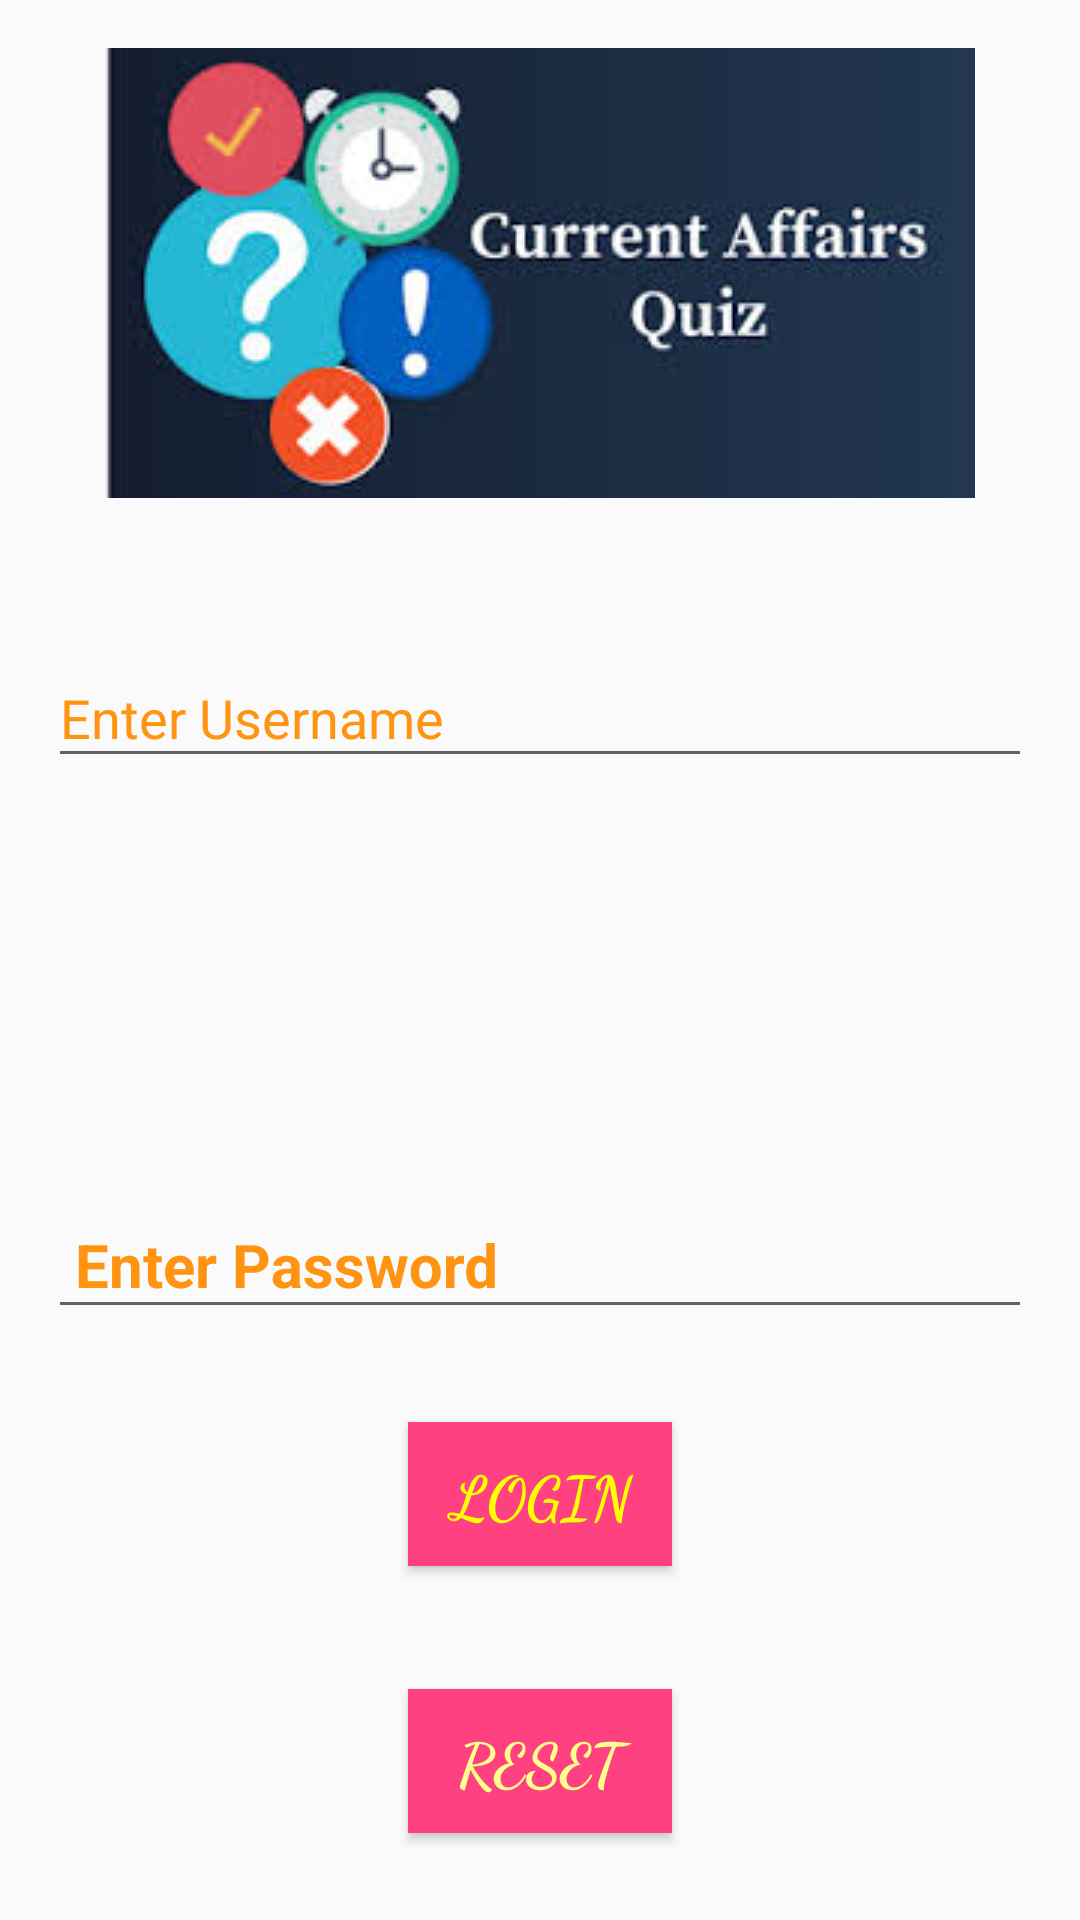

Write the Android layout XML for this screen, with the resource values it uses.
<!-- AndroidManifest.xml: application theme AppTheme -->
<!-- res/layout/activity_login1.xml -->
<?xml version="1.0" encoding="utf-8"?>
<RelativeLayout xmlns:android="http://schemas.android.com/apk/res/android"
    android:layout_width="match_parent"
    android:layout_height="match_parent"
    android:orientation="vertical"
    android:padding="16dp">

    <LinearLayout
        android:layout_width="match_parent"
        android:layout_height="wrap_content"
        android:layout_alignParentEnd="true"
        android:layout_alignParentRight="true"
        android:layout_alignParentTop="true"
        android:orientation="horizontal"
        android:paddingBottom="40sp">

        <ImageView
            android:id="@+id/topic_image"
            android:layout_width="wrap_content"
            android:layout_height="150dp"
            android:layout_gravity="center"
            android:layout_weight="1"
            android:scaleType="center"
            android:src="@drawable/quiz" />


    </LinearLayout>


    <android.support.design.widget.TextInputLayout
        android:id="@+id/usernameLayout"
        android:layout_width="match_parent"
        android:layout_height="wrap_content"
        android:layout_alignParentTop="true"
        android:layout_centerHorizontal="true"
        android:layout_marginTop="191dp"
        android:fontFamily="cursive"
        android:textColorHint="@color/colorPrimary"
        android:hint="Enter Username">

        <android.support.design.widget.TextInputEditText
            android:id="@+id/usernameText"
            android:layout_width="match_parent"
            android:layout_height="wrap_content" />

    </android.support.design.widget.TextInputLayout>

    <android.support.design.widget.TextInputLayout
        android:id="@+id/passwordLayout"
        android:layout_width="match_parent"
        android:layout_height="wrap_content"
        android:layout_alignParentBottom="true"
        android:layout_centerHorizontal="true"
        android:layout_marginBottom="181dp"
        android:fontFamily="cursive"
        android:textSize="20sp"
        android:textStyle="bold"
        android:textColorHint="@color/colorPrimary"
        android:hint=" Enter Password">

        <android.support.design.widget.TextInputEditText
            android:id="@+id/passwordText"
            android:layout_width="match_parent"
            android:layout_height="wrap_content"
            android:textSize="20sp"
            android:textStyle="bold"
            android:inputType="textPassword" />
    </android.support.design.widget.TextInputLayout>

    <Button
        android:id="@+id/resetbutton"
        android:layout_width="wrap_content"
        android:layout_height="wrap_content"
        android:layout_alignParentBottom="true"
        android:layout_centerHorizontal="true"
        android:layout_marginBottom="13dp"
        android:background="@color/colorAccent"
        android:fontFamily="cursive"
        android:padding="8dp"
        android:text="Reset"
        android:textColor="#FFFF8D"
        android:textSize="20sp"
        android:textStyle="bold" />

    <Button
        android:id="@+id/loginButton"
        android:layout_width="wrap_content"
        android:layout_height="wrap_content"
        android:layout_alignParentBottom="true"
        android:layout_centerHorizontal="true"
        android:layout_marginBottom="102dp"
        android:background="@color/colorAccent"
        android:fontFamily="cursive"
        android:text="Login"
        android:textAllCaps="true"
        android:textColor="#FFFF00"
        android:textSize="20sp"
        android:textStyle="bold" />

</RelativeLayout>
<!-- resources referenced by this layout -->
<resources>
  <color name="colorAccent">#FF4081</color>
  <color name="colorPrimary">#f4ff8f07</color>
  <!-- drawable quiz: jpg bitmap (drawable, 8600 bytes) -->
  <style name="AppTheme" parent="Theme.AppCompat.Light.DarkActionBar">
          
          <item name="colorPrimary">@color/colorPrimary</item>
          <item name="colorPrimaryDark">@color/colorPrimaryDark</item>
          <item name="colorAccent">@color/colorAccent</item>
  
      </style>
  <color name="colorPrimaryDark">#FF8A65</color>
</resources>
